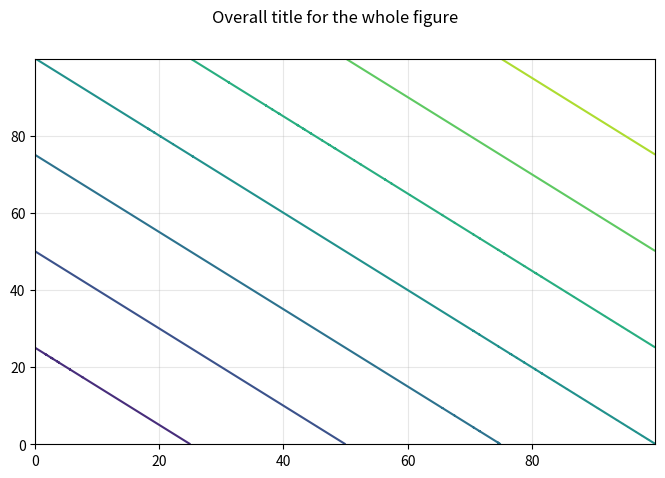

Recreate this plot in Python. (Note: this script raises an exception after producing the figure.)
import matplotlib.pyplot as plt
import pandas as pd
import math
import random
import numpy as np

fig, ax = plt.subplots(figsize=(10, 5))

fig.set_size_inches(8, 5)
fig.suptitle("Overall title for the whole figure")

ax.grid(True, alpha=0.3)

# a = 0
# b = 200
# scale = 0.2
# for i in range(a, b):
#     ax.scatter(i, math.sin(i*scale))

# x = np.arange(0, 5*np.pi, 0.1)
# y = np.sin(x)
# plt.plot(x, y)
# ax.fill(x, y)
# ax.fill_between(x, 10, 50)

# categories = ["Farrah", "Fred", "Felicia"]
# levels = [90, 20, 100]
# plt.bar(categories, levels)

# x = np.asarray([[random.uniform(-1, 1) for _ in range(5)] for _ in range(5)], dtype=np.float32)
# ax.imshow(x)

X = np.arange(0, 100, 0.1)
Y = np.arange(0, 100, 0.2)

[X, Y] = np.meshgrid(X, Y)

Z = X + Y

ax.contour(X, Y, Z)

plt.show()
fig.savefig("img/plot.png")
